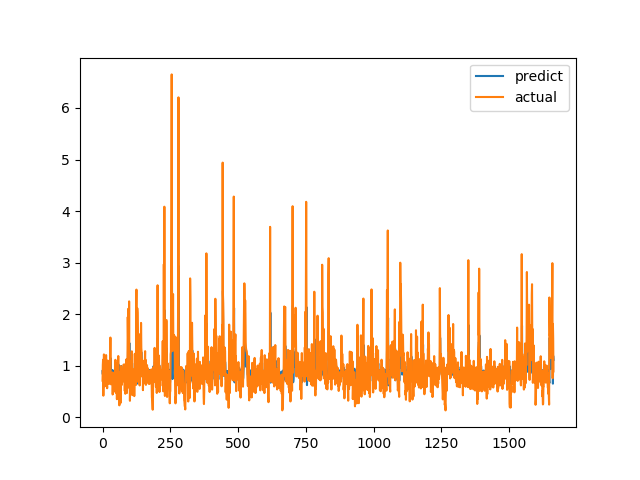

Source data for this figure (header and first rows):
predict, actual
0.8947, 0.7094
0.8327, 1.015
0.9554, 1.116
0.9817, 0.4183
0.6786, 1.002
0.9556, 1.219
1.039, 1.143
0.9566, 0.6528
0.7564, 0.6747
0.822, 0.601
0.805, 0.6695
0.8157, 0.6538
0.8169, 0.7814
0.8766, 1.206
1.04, 0.8469
0.8534, 0.8286
0.8526, 0.6482
0.8023, 0.5624
0.7762, 0.7183
0.8447, 1.1
0.9966, 0.9542
0.9101, 0.729
0.8116, 0.6694
0.8162, 0.8631
0.9022, 0.6465
0.7935, 0.8223
0.8736, 0.9236
0.924, 0.8301
0.868, 1.067
0.9609, 1.546
1.147, 0.6827
0.7538, 0.6386
0.7717, 0.6464
0.8274, 0.6881
0.8332, 0.7274
0.8339, 0.65
0.8152, 0.8694
0.9163, 0.4409
0.7197, 0.4519
0.7414, 0.7575
0.885, 0.4952
0.7547, 0.6851
0.8317, 0.7244
0.8558, 0.8654
0.9022, 0.74
0.8308, 0.8071
0.8651, 0.8204
0.8753, 1.114
0.9839, 1.109
0.962, 0.4751
0.6969, 1.039
0.9729, 0.9458
0.9232, 0.7878
0.8286, 0.3505
0.6737, 0.9368
0.9615, 0.9868
0.9501, 0.647
0.7689, 1.03
0.962, 1.187
1.022, 0.9329
... 1,604 more rows
